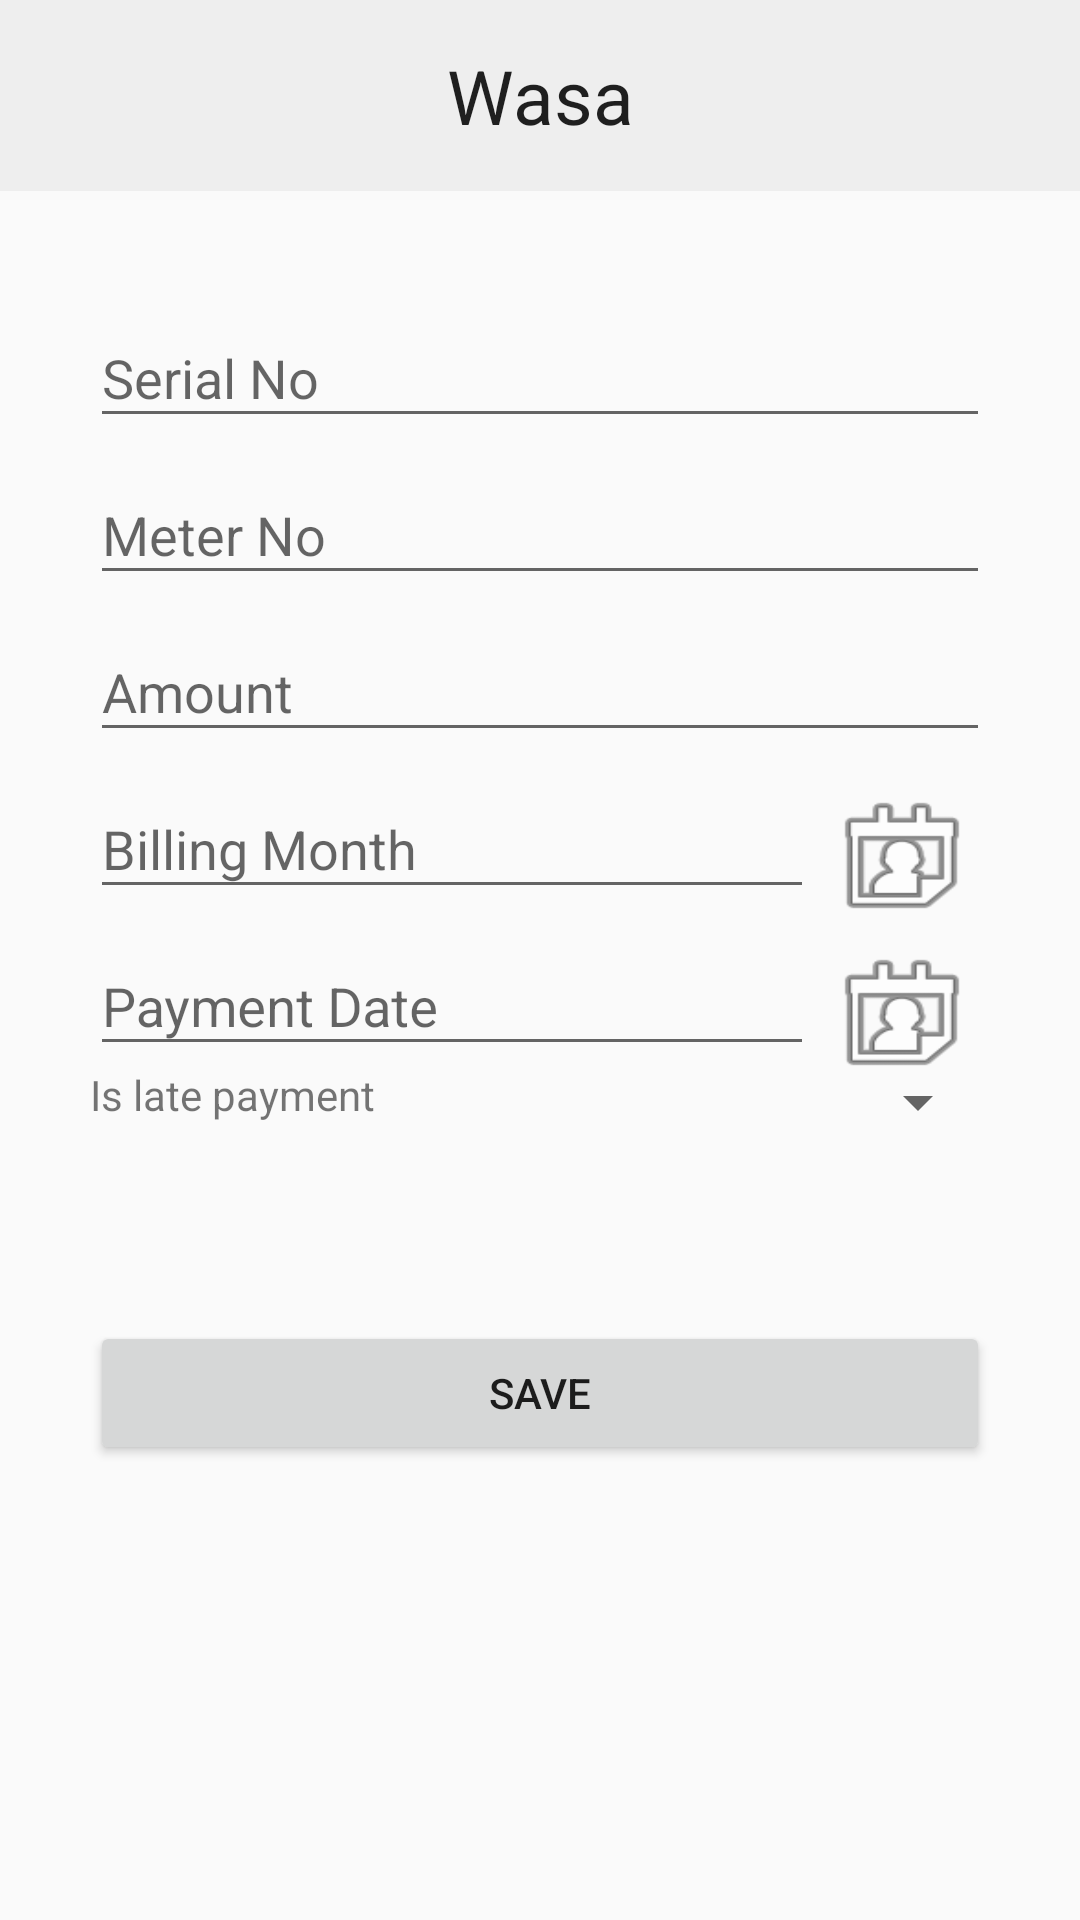

Write the Android layout XML for this screen, with the resource values it uses.
<!-- AndroidManifest.xml: application theme MyMaterialTheme -->
<!-- res/layout/fragment_wasa.xml -->
<?xml version="1.0" encoding="utf-8"?>
<LinearLayout xmlns:android="http://schemas.android.com/apk/res/android"
    android:layout_width="match_parent"
    android:layout_height="match_parent"
    android:orientation="vertical">

    <TextView
        android:layout_width="fill_parent"
        android:layout_height="wrap_content"
        android:background="@color/headerBackground"
        android:gravity="center_horizontal"
        android:padding="15dp"
        android:text="Wasa"
        android:textAlignment="center"
        android:textAppearance="?android:attr/textAppearanceLarge"
        android:textSize="@dimen/body_header_text_Size" />

    <ScrollView
        android:layout_width="fill_parent"
        android:layout_height="fill_parent"
        android:scrollbars="vertical">

        <LinearLayout xmlns:android="http://schemas.android.com/apk/res/android"
            android:layout_width="fill_parent"
            android:layout_height="fill_parent"
            android:orientation="vertical"
            android:padding="30dp">

            <android.support.design.widget.TextInputLayout
                android:layout_width="match_parent"
                android:layout_height="wrap_content">

                <AutoCompleteTextView
                    android:id="@+id/wSerialNoEditText"
                    android:layout_width="match_parent"
                    android:layout_height="wrap_content"
                    android:hint="Serial No"
                    android:maxLines="1" />

            </android.support.design.widget.TextInputLayout>

            <android.support.design.widget.TextInputLayout
                android:layout_width="match_parent"
                android:layout_height="wrap_content">

                <AutoCompleteTextView
                    android:id="@+id/wMeterNoEditText"
                    android:layout_width="match_parent"
                    android:layout_height="wrap_content"
                    android:hint="Meter No"
                    android:maxLines="1" />

            </android.support.design.widget.TextInputLayout>

            <android.support.design.widget.TextInputLayout
                android:layout_width="match_parent"
                android:layout_height="wrap_content">

                <AutoCompleteTextView
                    android:id="@+id/wAmountEditText"
                    android:layout_width="match_parent"
                    android:layout_height="wrap_content"
                    android:hint="Amount"
                    android:maxLines="1" />

            </android.support.design.widget.TextInputLayout>

            <LinearLayout
                android:layout_width="match_parent"
                android:layout_height="match_parent"
                android:orientation="horizontal">

                <android.support.design.widget.TextInputLayout
                    android:layout_width="match_parent"
                    android:layout_height="wrap_content"
                    android:layout_weight="4">

                    <AutoCompleteTextView
                        android:id="@+id/wBillingMonthEditText"
                        android:layout_width="match_parent"
                        android:layout_height="wrap_content"
                        android:hint="Billing Month"
                        android:maxLines="1" />

                </android.support.design.widget.TextInputLayout>

                <Button
                    android:id="@+id/wBillingDate"
                    android:layout_width="wrap_content"
                    android:layout_height="wrap_content"
                    android:layout_weight="2"
                    android:onClick="datePicker"
                    android:tag="eBill"
                    android:background="@android:drawable/ic_menu_my_calendar" />
            </LinearLayout>

            <LinearLayout
                android:layout_width="match_parent"
                android:layout_height="match_parent"
                android:orientation="horizontal">

                <android.support.design.widget.TextInputLayout
                    android:layout_width="match_parent"
                    android:layout_height="wrap_content"
                    android:layout_weight="4">

                    <AutoCompleteTextView
                        android:id="@+id/wPaymentDateEditText"
                        android:layout_width="match_parent"
                        android:layout_height="wrap_content"
                        android:hint="Payment Date"
                        android:maxLines="1" />


                </android.support.design.widget.TextInputLayout>

                <Button
                    android:id="@+id/wPaymentDate"
                    android:layout_width="wrap_content"
                    android:layout_height="wrap_content"
                    android:onClick="datePicker"
                    android:layout_weight="2"
                    android:tag="ePay"
                    android:background="@android:drawable/ic_menu_my_calendar"/>
            </LinearLayout>

            <LinearLayout
                android:layout_width="match_parent"
                android:layout_height="match_parent"
                android:orientation="horizontal">

                <TextView
                    android:layout_width="wrap_content"
                    android:layout_height="wrap_content"
                    android:layout_weight="2"
                    android:text="Is late payment" />

                <Spinner
                    android:id="@+id/wIsLate"
                    android:layout_width="wrap_content"
                    android:layout_height="wrap_content"
                    android:layout_weight="2"
                    android:prompt="@string/late"
                    android:spinnerMode="dropdown" />
            </LinearLayout>

            <android.support.design.widget.TextInputLayout
                android:layout_width="match_parent"
                android:layout_height="wrap_content">

                <AutoCompleteTextView
                    android:id="@+id/wFineAmountEditText"
                    android:layout_width="match_parent"
                    android:layout_height="wrap_content"
                    android:hint="Fine Amount"
                    android:maxLines="1"
                    android:visibility="gone" />

            </android.support.design.widget.TextInputLayout>

            <LinearLayout
                android:layout_width="match_parent"
                android:layout_height="match_parent"
                android:paddingBottom="50dp"
                android:paddingTop="50dp">

                <Button
                    android:id="@+id/wSaveButton"
                    android:layout_width="match_parent"
                    android:layout_height="match_parent"
                    android:text="Save" />
            </LinearLayout>
        </LinearLayout>

    </ScrollView>
</LinearLayout>
<!-- resources referenced by this layout -->
<resources>
  <color name="headerBackground">#eee</color>
  <dimen name="body_header_text_Size">25sp</dimen>
  <string name="late">Do you payment late?</string>
  <style name="MyMaterialTheme" parent="MyMaterialTheme.Base">
  
      </style>
  <style name="MyMaterialTheme.Base" parent="Theme.AppCompat.Light.DarkActionBar">
          <item name="windowNoTitle">true</item>
          <item name="windowActionBar">false</item>
          <item name="colorPrimary">@color/colorPrimary</item>
          <item name="colorPrimaryDark">@color/colorPrimaryDark</item>
          <item name="colorAccent">@color/colorAccent</item>
      </style>
  <color name="colorPrimary">#125688</color>
  <color name="colorPrimaryDark">#125688</color>
  <color name="colorAccent">#c8e8ff</color>
</resources>
